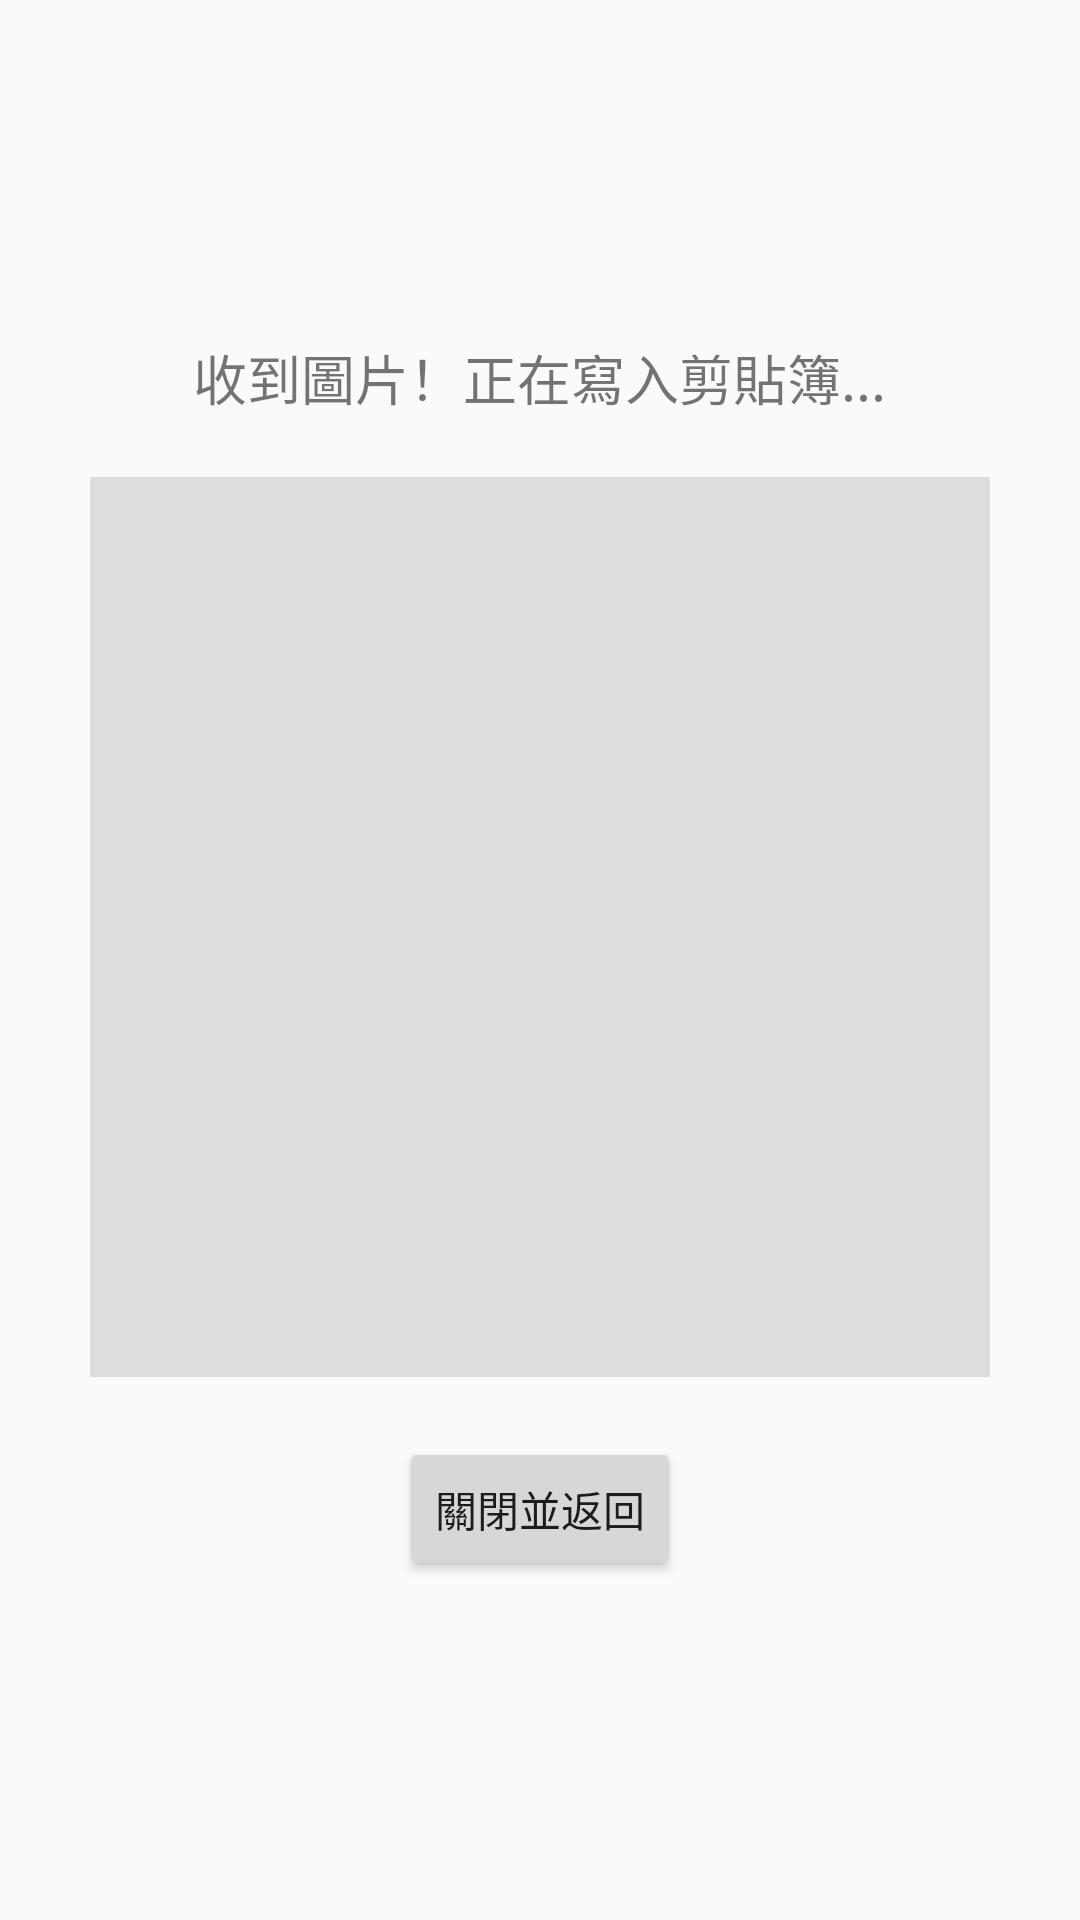

Produce the Android XML layout that renders to this screen, including the resource entries it uses.
<!-- AndroidManifest.xml: application theme Theme.AppCompat.Light.NoActionBar -->
<!-- res/layout/activity_clipboard.xml -->
<?xml version="1.0" encoding="utf-8"?>
<LinearLayout xmlns:android="http://schemas.android.com/apk/res/android"
    android:layout_width="match_parent"
    android:layout_height="match_parent"
    android:orientation="vertical"
    android:gravity="center"
    android:padding="20dp">

    <TextView
        android:id="@+id/clip_status"
        android:layout_width="wrap_content"
        android:layout_height="wrap_content"
        android:text="收到圖片！正在寫入剪貼簿..."
        android:textSize="18sp"
        android:layout_marginBottom="20dp"/>

    <ImageView
        android:id="@+id/clip_preview"
        android:layout_width="300dp"
        android:layout_height="300dp"
        android:background="#DDDDDD"
        android:scaleType="centerInside" />

    <Button
        android:id="@+id/btn_close"
        android:layout_width="wrap_content"
        android:layout_height="wrap_content"
        android:layout_marginTop="20dp"
        android:text="關閉並返回" />
</LinearLayout>
<!-- resources referenced by this layout -->
<resources>

</resources>
